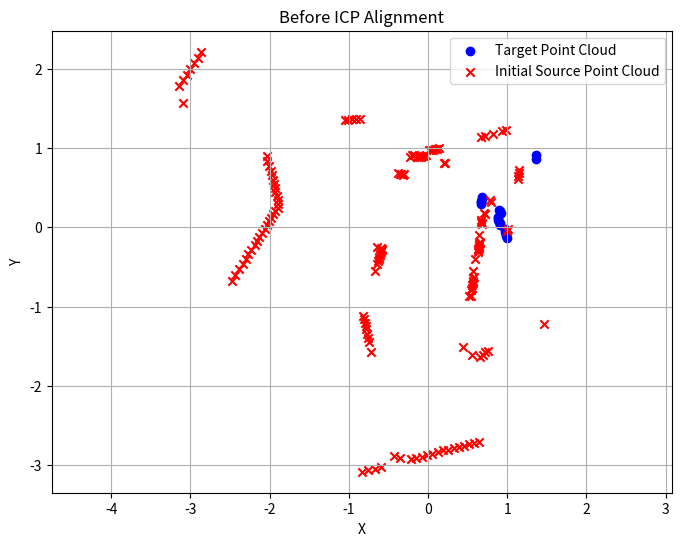
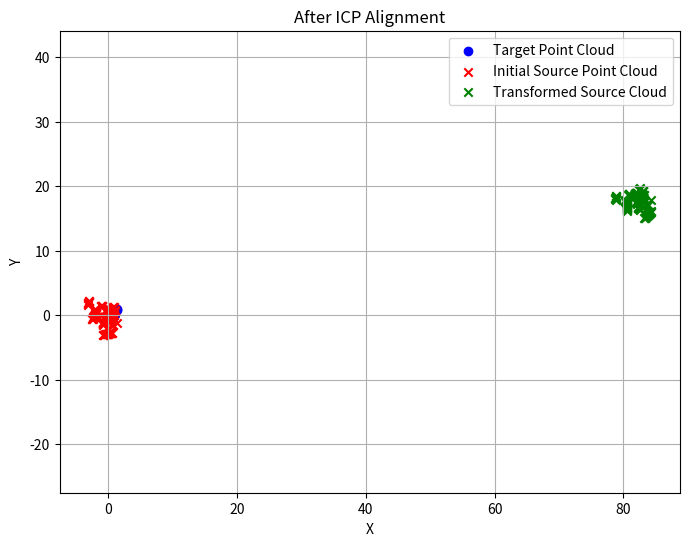

Recreate these plots in Python, in order.
import numpy as np
import matplotlib.pyplot as plt

# Function to apply a transformation matrix to a point cloud
def apply_transformation(points, transformation_matrix):
    transformed_points = []
    for point in points:
        # Convert to homogeneous coordinates
        homogeneous_point = np.array([point[0], point[1], 1])
        # Apply transformation
        transformed_homogeneous = transformation_matrix @ homogeneous_point
        # Convert back to 2D coordinates
        transformed_points.append([transformed_homogeneous[0], transformed_homogeneous[1]])
    return np.array(transformed_points)

# Function to plot the point clouds
def plot_point_clouds(source, target, transformed_source=None, title="ICP Alignment"):
    plt.figure(figsize=(8, 6))
    plt.scatter(target[:, 0], target[:, 1], c='blue', label='Target Point Cloud', marker='o')
    plt.scatter(source[:, 0], source[:, 1], c='red', label='Initial Source Point Cloud', marker='x')

    if transformed_source is not None:
        plt.scatter(transformed_source[:, 0], transformed_source[:, 1], c='green', label='Transformed Source Cloud', marker='x')

    plt.legend()
    plt.xlabel("X")
    plt.ylabel("Y")
    plt.title(title)
    plt.axis('equal')
    plt.grid(True)
    plt.show()

# Define the target point cloud
# target = np.array([
#     [1.0, 1.0],
#     [2.0, 1.0],
#     [3.0, 2.0],
#     [4.0, 3.0]
# ])

target = np.array([
[1.00013,-0.135346],
[0.990301,-0.110976],
[0.983834,-0.0850078],
[0.977504,-0.0625007],
[0.971278,-0.0374527],
[0.974128,-0.0154114],
[0.913988,0.0305934],
[0.904237,0.052334],
[0.895332,0.0723473],
[0.889602,0.093478],
[0.886891,0.114484],
[0.883997,0.135029],
[0.916947,0.182849],
[0.910047,0.204541],
[0.892386,0.223713],
[0.670259,0.298567],
[0.663061,0.314227],
[0.670179,0.336133],
[0.67811,0.357873],
[0.683377,0.38221],
[1.36212,0.86255],
[1.36535,0.908519],
])

# Apply a known transformation to create the source point cloud
theta = np.radians(90)  # Rotation angle
translation = np.array([0.0, 0.0])  # Translation vector

# Known transformation matrix
known_transformation_matrix = np.array([
    [np.cos(theta), -np.sin(theta), translation[0]],
    [np.sin(theta), np.cos(theta), translation[1]],
    [0, 0, 1]
])

# Apply the known transformation to create the source point cloud
# source = apply_transformation(target, known_transformation_matrix)
source = np.array([
[1.00013,-0.135346],
[0.990301,-0.110976],
[0.983834,-0.0850078],
[0.977504,-0.0625007],
[0.971278,-0.0374527],
[0.974128,-0.0154114],
[0.913988,0.0305934],
[0.904237,0.052334],
[0.895332,0.0723473],
[0.889602,0.093478],
[0.886891,0.114484],
[0.883997,0.135029],
[0.916947,0.182849],
[0.910047,0.204541],
[0.892386,0.223713],
[0.670259,0.298567],
[0.663061,0.314227],
[0.670179,0.336133],
[0.67811,0.357873],
[0.683377,0.38221],
[1.36212,0.86255],
[1.36535,0.908519],
[1.36659,0.958549],
[1.36113,1.00424],
[1.35882,1.05207],
[2.21792,2.86572],
[2.14081,2.90455],
[2.07115,2.95402],
[2.00186,3.00471],
[1.92862,3.04691],
[1.85539,3.09351],
[1.7838,3.14252],
[1.56686,3.09358],
[0.903283,2.03777],
[0.843962,2.02924],
[0.77803,2.01179],
[0.71689,1.98794],
[0.656654,1.9731],
[0.602846,1.96223],
[0.54856,1.94876],
[0.494449,1.93301],
[0.443385,1.9269],
[0.391773,1.91203],
[0.342986,1.89877],
[0.296481,1.89115],
[0.250275,1.90009],
[0.211579,1.92642],
[0.168961,1.95546],
[0.123876,1.97913],
[0.078158,2.00197],
[0.0311999,2.03376],
[-0.0162322,2.06469],
[-0.065724,2.09572],
[-0.117447,2.13202],
[-0.168892,2.16241],
[-0.223371,2.19039],
[-0.280009,2.2315],
[-0.338488,2.2699],
[-0.398824,2.29587],
[-0.462252,2.33442],
[-0.530783,2.39156],
[-0.602168,2.43567],
[-0.674128,2.47846],
[-0.246879,0.646463],
[-0.262925,0.594996],
[-0.272881,0.583604],
[-0.291858,0.585824],
[-0.310614,0.593931],
[-0.332702,0.601064],
[-0.354608,0.608169],
[-0.37874,0.614393],
[-0.402629,0.622665],
[-0.429073,0.632133],
[-0.456765,0.639657],
[-0.550374,0.669585],
[-1.11321,0.821484],
[-1.15862,0.813169],
[-1.2013,0.800354],
[-1.24189,0.78792],
[-1.28916,0.777069],
[-1.34237,0.766406],
[-1.39278,0.75289],
[-1.44749,0.739069],
[-1.57798,0.714002],
[-3.08557,0.839577],
[-3.0696,0.75671],
[-3.05085,0.675572],
[-3.02502,0.595084],
[-2.88415,0.42641],
[-2.91268,0.359245],
[-2.92916,0.221151],
[-2.90684,0.150906],
[-2.89762,0.0808623],
[-2.87573,0.0110281],
[-2.85745,-0.055894],
[-2.83958,-0.12313],
[-2.81406,-0.190495],
[-2.80614,-0.255479],
[-2.78993,-0.322401],
[-2.77458,-0.387405],
[-2.75794,-0.450541],
[-2.72989,-0.513413],
[-2.7183,-0.577648],
[-2.70745,-0.642977],
[-1.50969,-0.447076],
[-1.60604,-0.557341],
[-1.64221,-0.657648],
[-1.60862,-0.688462],
[-1.57979,-0.720301],
[-1.56707,-0.757967],
[-0.87041,-0.512334],
[-0.864155,-0.537634],
[-0.790995,-0.548391],
[-0.763871,-0.555925],
[-0.733973,-0.56089],
[-0.703475,-0.567351],
[-0.675479,-0.570249],
[-0.645528,-0.573897],
[-0.625607,-0.582054],
[-0.553331,-0.570136],
[-1.22564,-1.46945],
[-0.402774,-0.588035],
[-0.308338,-0.627319],
[-0.29205,-0.631211],
[-0.276014,-0.634298],
[-0.260831,-0.637991],
[-0.244302,-0.64156],
[-0.226537,-0.644602],
[-0.212223,-0.647614],
[-0.19529,-0.651876],
[-0.179169,-0.651565],
[-0.0965956,-0.644805],
[-0.0456203,-0.998959],
[-0.0225786,-1.00625],
[0.042317,-0.683441],
[0.0593603,-0.678659],
[0.0727814,-0.671568],
[0.0902898,-0.667673],
[0.164946,-0.72446],
[0.180176,-0.712058],
[0.322308,-0.798397],
[0.339528,-0.783333],
[0.607473,-1.13206],
[0.646324,-1.13888],
[0.685718,-1.14281],
[0.722858,-1.14638],
[1.22558,-0.988039],
[1.21215,-0.930727],
[1.18287,-0.817723],
[1.15151,-0.717487],
[1.14379,-0.674283],
[0.807057,-0.214206],
[0.811376,-0.197215],
])
source = apply_transformation(source, known_transformation_matrix)

# Visualize initial alignment
plot_point_clouds(source, target, title="Before ICP Alignment")

# Suppose this is the transformation matrix obtained from ICP (replace this with your ICP output)
icp_transformation_matrix = np.array([
    [0.854518, -0.519422, 82.3747, ],
    [0.519422, 0.854518, 18.0952, ],
    [0, 0, 1, ],
])

# Apply ICP transformation to align source to target
transformed_source = apply_transformation(source, icp_transformation_matrix)

# Visualize the result after applying the ICP transformation
plot_point_clouds(source, target, transformed_source, title="After ICP Alignment")
